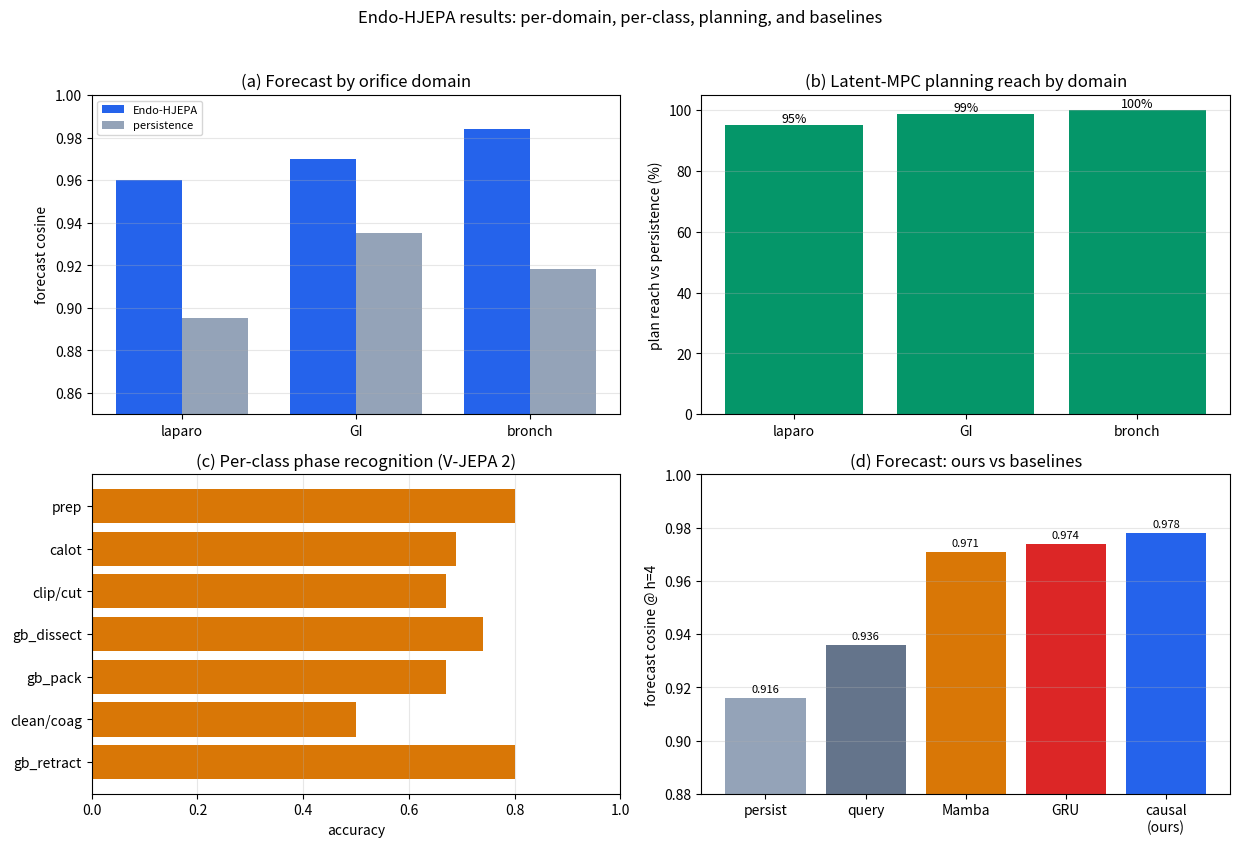

Write the Python code that produced this figure. (Note: this script raises an exception after producing the figure.)
"""Figure 4: comprehensive results panels (per-domain, per-class, planning, energy).

    python docs/endohjepa/make_figure4.py
All numbers from verified JSON / runs — CPU only.
"""
from __future__ import annotations

import matplotlib
matplotlib.use("Agg")
import matplotlib.pyplot as plt
import numpy as np

# per-domain (verified from p2000_full_causal/eval_ckpt.json)
DOMS = ["laparo", "GI", "bronch"]
FORE_MODEL = [0.960, 0.970, 0.984]
FORE_PERSIST = [0.895, 0.935, 0.918]
PLAN_REACH = [95.2, 98.8, 100.0]

# per-class phase (V-JEPA2 frozen, official split)
PHASES = ["prep", "calot", "clip/cut", "gb_dissect", "gb_pack", "clean/coag", "gb_retract"]
PHASE_ACC = [0.80, 0.69, 0.67, 0.74, 0.67, 0.50, 0.80]

# forecast baselines (6000-clip consistent)
MODELS = ["persist", "query", "Mamba", "GRU", "causal\n(ours)"]
FCOS = [0.916, 0.936, 0.971, 0.974, 0.978]


def main():
    fig, axes = plt.subplots(2, 2, figsize=(12.5, 8.6))

    # (a) per-domain forecast
    ax = axes[0, 0]
    x = np.arange(len(DOMS)); w = 0.38
    ax.bar(x - w/2, FORE_MODEL, w, label="Endo-HJEPA", color="#2563eb")
    ax.bar(x + w/2, FORE_PERSIST, w, label="persistence", color="#94a3b8")
    ax.set_xticks(x); ax.set_xticklabels(DOMS)
    ax.set_ylabel("forecast cosine"); ax.set_ylim(0.85, 1.0)
    ax.set_title("(a) Forecast by orifice domain"); ax.legend(fontsize=8); ax.grid(axis="y", alpha=0.3)

    # (b) planning reach by domain
    ax = axes[0, 1]
    ax.bar(DOMS, PLAN_REACH, color="#059669")
    ax.set_ylabel("plan reach vs persistence (%)"); ax.set_ylim(0, 105)
    ax.set_title("(b) Latent-MPC planning reach by domain")
    for i, v in enumerate(PLAN_REACH):
        ax.text(i, v + 1, f"{v:.0f}%", ha="center", fontsize=9)
    ax.grid(axis="y", alpha=0.3)

    # (c) per-class phase accuracy
    ax = axes[1, 0]
    ax.barh(PHASES, PHASE_ACC, color="#d97706")
    ax.set_xlabel("accuracy"); ax.set_xlim(0, 1.0)
    ax.set_title("(c) Per-class phase recognition (V-JEPA 2)")
    ax.invert_yaxis(); ax.grid(axis="x", alpha=0.3)

    # (d) forecast model comparison
    ax = axes[1, 1]
    cols = ["#94a3b8", "#64748b", "#d97706", "#dc2626", "#2563eb"]
    ax.bar(MODELS, FCOS, color=cols)
    ax.set_ylabel("forecast cosine @ h=4"); ax.set_ylim(0.88, 1.0)
    ax.set_title("(d) Forecast: ours vs baselines")
    ax.grid(axis="y", alpha=0.3)
    for i, v in enumerate(FCOS):
        ax.text(i, v + 0.002, f"{v:.3f}", ha="center", fontsize=8)

    fig.suptitle("Endo-HJEPA results: per-domain, per-class, planning, and baselines", fontsize=12)
    plt.tight_layout(rect=[0, 0, 1, 0.96])
    fig.savefig("docs/endohjepa/figure4_results.png", dpi=200, bbox_inches="tight")
    fig.savefig("docs/endohjepa/figure4_results.pdf", bbox_inches="tight")
    print("[figure4] wrote docs/endohjepa/figure4_results.png/.pdf")


if __name__ == "__main__":
    main()
